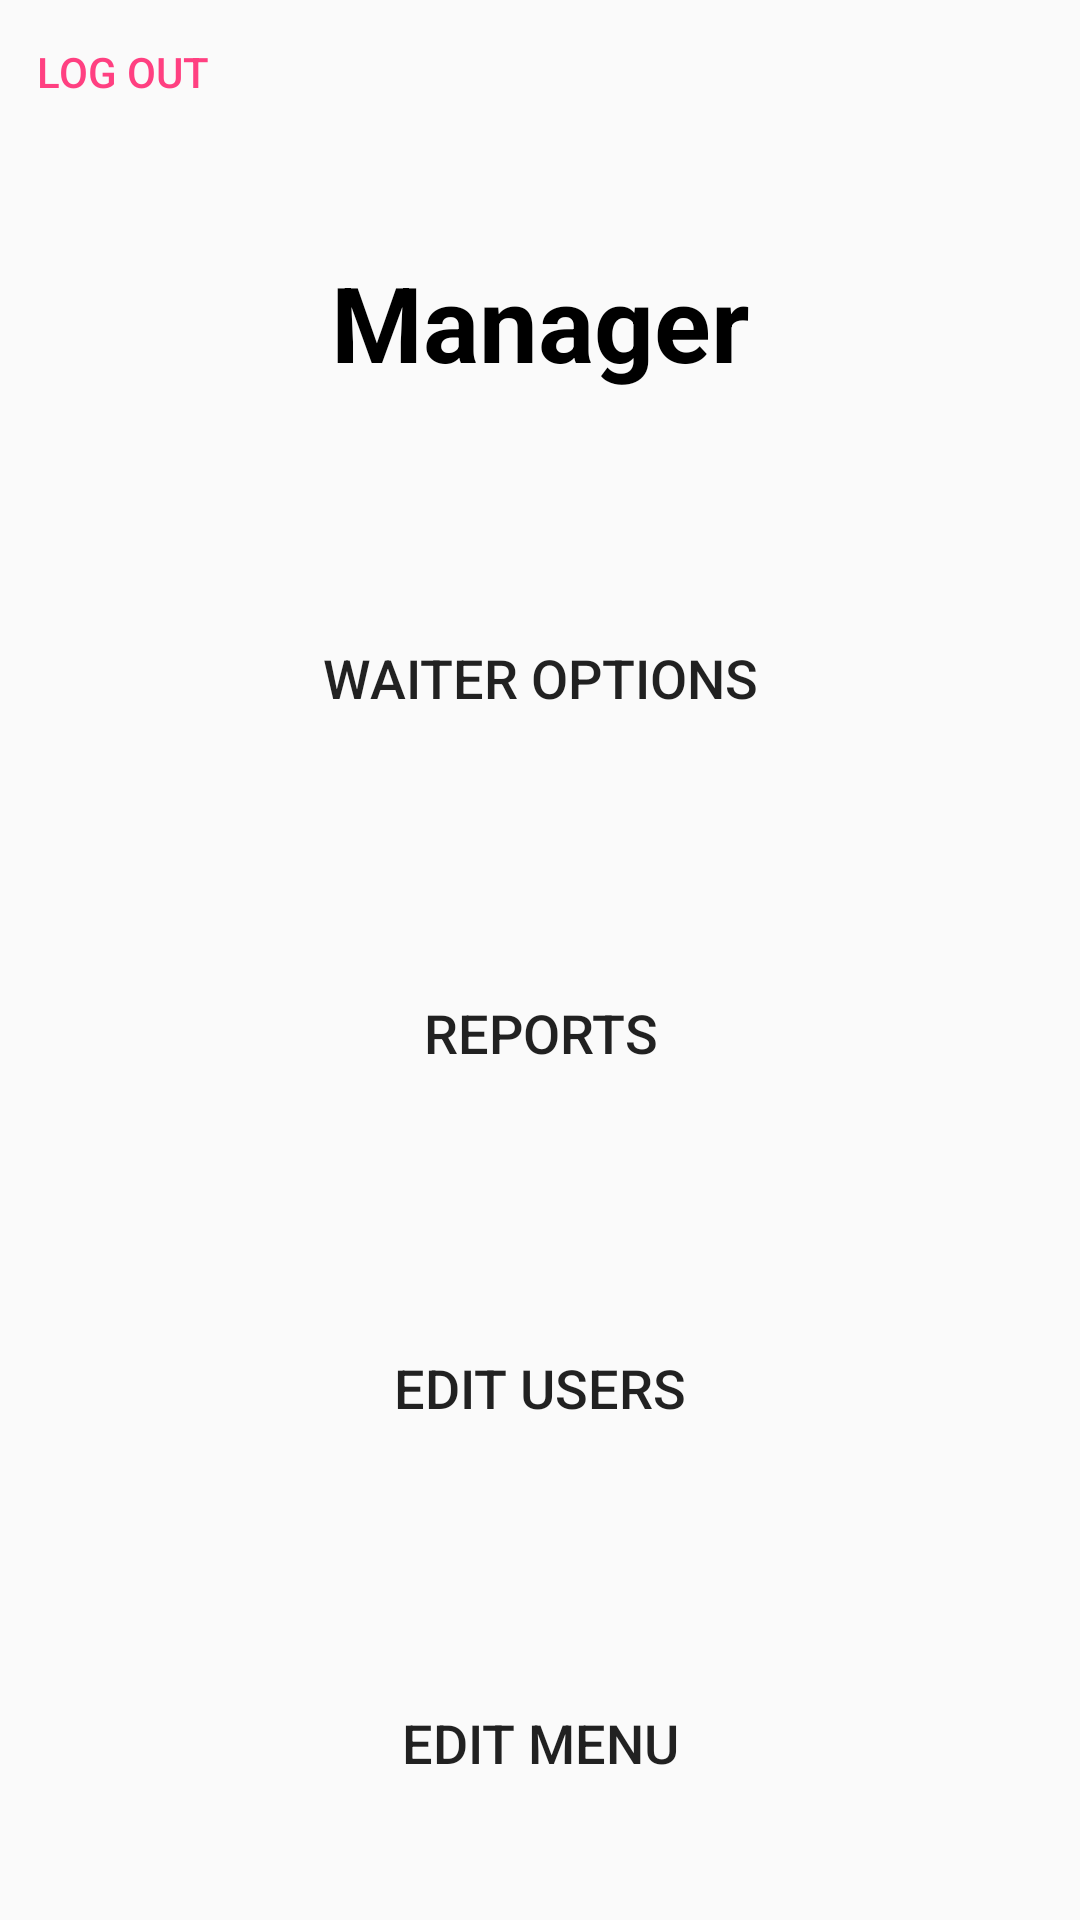

Android layout source for this screen:
<!-- AndroidManifest.xml: application theme AppTheme -->
<!-- res/layout/manager.xml -->
<?xml version="1.0" encoding="utf-8"?>
<LinearLayout xmlns:android="http://schemas.android.com/apk/res/android"
    xmlns:app="http://schemas.android.com/apk/res-auto"
    xmlns:tools="http://schemas.android.com/tools"
    android:layout_width="match_parent"
    android:layout_height="match_parent"
    android:orientation="vertical">

    <LinearLayout
        android:layout_width="match_parent"
        android:layout_height="wrap_content"
        android:orientation="horizontal">

        <Button
            android:id="@+id/button6"
            style="@style/Widget.AppCompat.Button.ButtonBar.AlertDialog"
            android:layout_width="wrap_content"

            android:layout_height="wrap_content"
            android:onClick="logoutClicked"
            android:text="Log Out" />

        <Space
            android:layout_width="match_parent"
            android:layout_height="wrap_content"
            android:layout_weight="1.5" />
    </LinearLayout>

    <LinearLayout
        android:layout_width="match_parent"
        android:layout_height="match_parent"
        android:orientation="vertical"
        android:layout_weight="1">

        <TextView
            android:id="@+id/textView5"
            android:layout_width="match_parent"
            android:layout_height="match_parent"
            android:layout_weight="1"
            android:gravity="center"
            android:text="Manager"
            android:textAlignment="center"
            android:textColor="@android:color/black"
            android:textSize="35sp"
            android:textStyle="bold" />

        <Button
            android:id="@+id/button7"
            style="@style/Widget.AppCompat.Button.Borderless"
            android:layout_width="match_parent"
            android:layout_height="match_parent"
            android:layout_weight="1"
            android:onClick="waiterOptionsClicked"
            android:text="Waiter Options"
            android:textSize="18sp" />

        <Button
            android:id="@+id/button8"
            style="@style/Widget.AppCompat.Button.Borderless"
            android:layout_width="match_parent"
            android:layout_height="match_parent"
            android:layout_weight="1"
            android:lineSpacingExtra="14sp"
            android:onClick="reportsClicked"
            android:text="Reports"
            android:textSize="18sp" />

        <Button
            android:id="@+id/button9"
            style="@style/Widget.AppCompat.Button.Borderless"
            android:layout_width="match_parent"
            android:layout_height="match_parent"
            android:layout_weight="1"
            android:onClick="editUsersClicked"
            android:text="Edit Users"
            android:textSize="18sp" />

        <Button
            android:id="@+id/button10"
            style="@style/Widget.AppCompat.Button.Borderless"
            android:layout_width="match_parent"
            android:layout_height="match_parent"
            android:layout_weight="1"
            android:onClick="editMenuClicked"
            android:text="Edit Menu"
            android:textSize="18sp" />
    </LinearLayout>

</LinearLayout>
<!-- resources referenced by this layout -->
<resources>
  <style name="AppTheme" parent="Theme.AppCompat.Light.DarkActionBar">
          
          <item name="colorPrimary">@color/colorPrimary</item>
          <item name="colorPrimaryDark">@color/colorPrimaryDark</item>
          <item name="colorAccent">@color/colorAccent</item>
      </style>
  <color name="colorPrimary">#3f51b5</color>
  <color name="colorPrimaryDark">#293466</color>
  <color name="colorAccent">#FF4081</color>
</resources>
